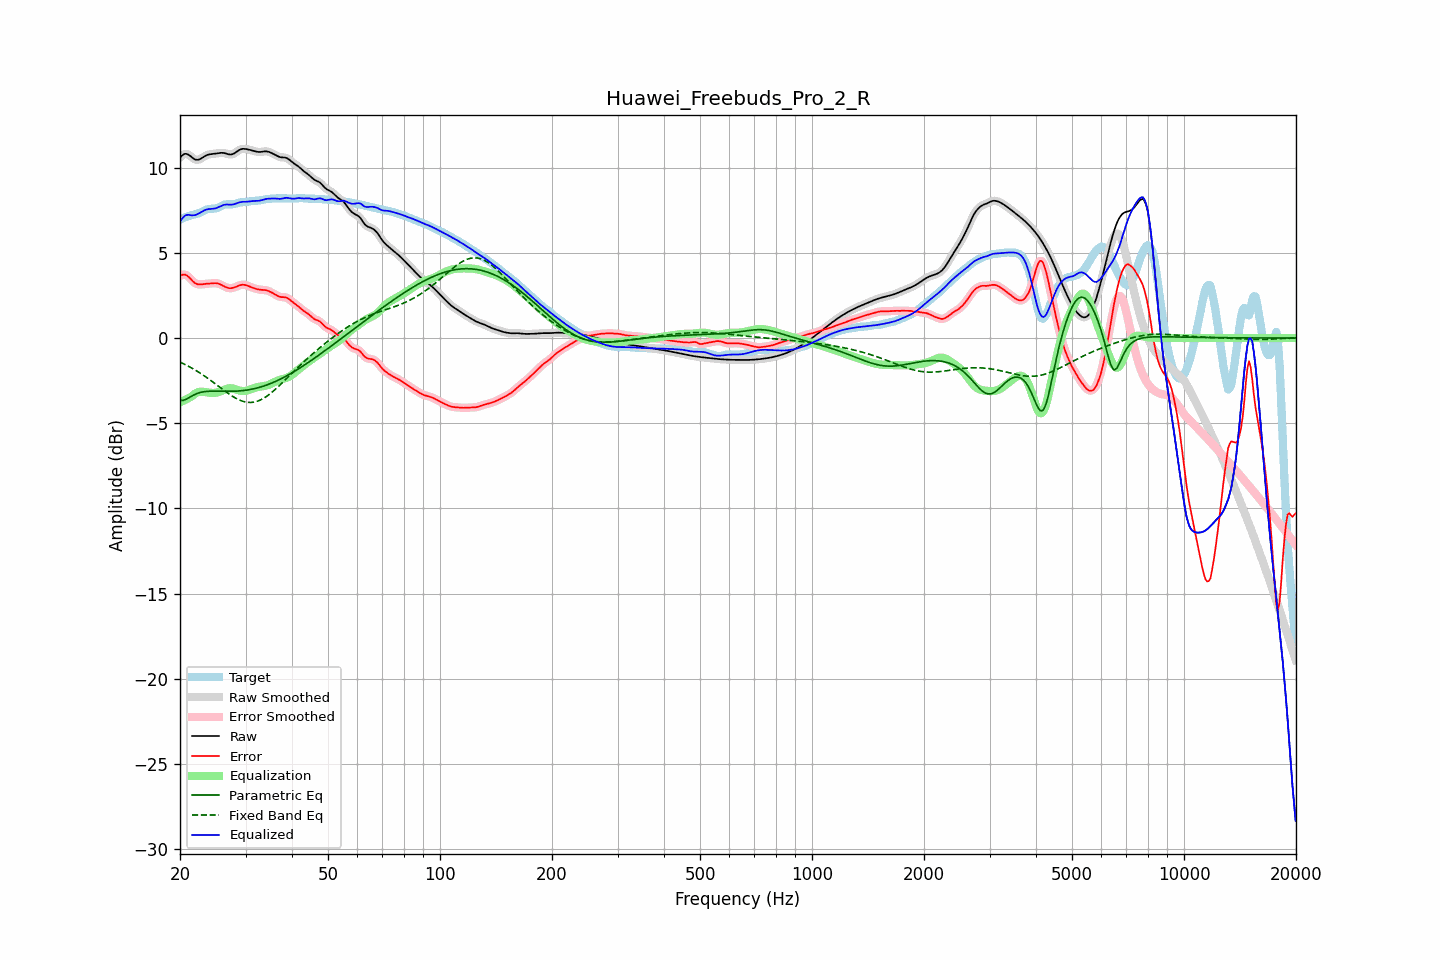

The data file committed next to this chart (first rows):
frequency, raw, error, smoothed, error_smoothed, equalization, parametric_eq, fixed_band_eq, equalized_raw, equalized_smoothed, target
20.00, 10.60, 3.65, 10.60, 3.64, -3.77, -3.65, -1.41, 6.83, 6.82, 6.95
20.20, 10.69, 3.70, 10.70, 3.70, -3.73, -3.65, -1.46, 6.97, 6.97, 7.00
20.40, 10.77, 3.73, 10.77, 3.73, -3.68, -3.66, -1.50, 7.09, 7.09, 7.04
20.61, 10.82, 3.73, 10.81, 3.73, -3.64, -3.62, -1.55, 7.18, 7.17, 7.08
20.81, 10.81, 3.69, 10.81, 3.69, -3.59, -3.59, -1.59, 7.22, 7.22, 7.12
21.02, 10.78, 3.62, 10.78, 3.62, -3.54, -3.53, -1.64, 7.24, 7.24, 7.16
21.23, 10.72, 3.53, 10.72, 3.53, -3.49, -3.48, -1.69, 7.23, 7.23, 7.19
21.44, 10.65, 3.43, 10.65, 3.43, -3.44, -3.42, -1.74, 7.20, 7.20, 7.21
21.66, 10.57, 3.34, 10.57, 3.34, -3.36, -3.37, -1.80, 7.21, 7.21, 7.23
21.87, 10.50, 3.25, 10.51, 3.25, -3.29, -3.32, -1.85, 7.21, 7.22, 7.25
22.09, 10.47, 3.19, 10.47, 3.20, -3.23, -3.28, -1.91, 7.24, 7.24, 7.28
22.31, 10.47, 3.16, 10.47, 3.16, -3.19, -3.24, -1.97, 7.28, 7.28, 7.31
22.54, 10.49, 3.15, 10.49, 3.15, -3.16, -3.21, -2.02, 7.33, 7.33, 7.34
22.76, 10.54, 3.15, 10.54, 3.15, -3.15, -3.19, -2.09, 7.39, 7.39, 7.39
22.99, 10.60, 3.16, 10.60, 3.16, -3.15, -3.17, -2.15, 7.45, 7.44, 7.43
23.22, 10.66, 3.17, 10.66, 3.17, -3.16, -3.15, -2.21, 7.50, 7.50, 7.48
23.45, 10.71, 3.18, 10.71, 3.18, -3.17, -3.14, -2.28, 7.54, 7.53, 7.53
23.69, 10.75, 3.19, 10.75, 3.19, -3.19, -3.13, -2.34, 7.56, 7.56, 7.56
23.92, 10.78, 3.20, 10.78, 3.20, -3.20, -3.12, -2.41, 7.58, 7.58, 7.58
24.16, 10.80, 3.21, 10.80, 3.21, -3.22, -3.12, -2.48, 7.58, 7.58, 7.59
24.40, 10.81, 3.22, 10.81, 3.22, -3.22, -3.12, -2.55, 7.59, 7.59, 7.59
24.65, 10.82, 3.22, 10.82, 3.22, -3.22, -3.12, -2.62, 7.60, 7.60, 7.59
24.89, 10.83, 3.22, 10.83, 3.22, -3.21, -3.12, -2.69, 7.62, 7.62, 7.61
25.14, 10.84, 3.21, 10.85, 3.21, -3.20, -3.12, -2.76, 7.65, 7.65, 7.63
25.39, 10.86, 3.20, 10.86, 3.19, -3.17, -3.12, -2.83, 7.69, 7.69, 7.67
25.65, 10.87, 3.16, 10.87, 3.16, -3.14, -3.12, -2.90, 7.73, 7.73, 7.72
25.91, 10.88, 3.11, 10.88, 3.11, -3.10, -3.12, -2.98, 7.78, 7.78, 7.77
26.16, 10.87, 3.06, 10.87, 3.06, -3.06, -3.12, -3.05, 7.81, 7.81, 7.81
26.43, 10.85, 3.01, 10.85, 3.01, -3.02, -3.13, -3.12, 7.83, 7.83, 7.84
26.69, 10.82, 2.97, 10.82, 2.97, -2.98, -3.13, -3.18, 7.84, 7.84, 7.85
26.96, 10.80, 2.94, 10.80, 2.94, -2.96, -3.13, -3.25, 7.84, 7.84, 7.86
27.23, 10.78, 2.93, 10.78, 2.93, -2.95, -3.13, -3.32, 7.83, 7.83, 7.85
27.50, 10.78, 2.93, 10.78, 2.93, -2.95, -3.12, -3.38, 7.83, 7.83, 7.85
27.77, 10.81, 2.95, 10.81, 2.95, -2.96, -3.12, -3.44, 7.85, 7.85, 7.86
28.05, 10.86, 2.98, 10.86, 2.98, -2.99, -3.12, -3.50, 7.87, 7.87, 7.88
28.33, 10.93, 3.02, 10.92, 3.02, -3.02, -3.11, -3.55, 7.91, 7.90, 7.91
28.62, 10.99, 3.06, 10.99, 3.06, -3.05, -3.11, -3.60, 7.94, 7.94, 7.93
28.90, 11.05, 3.09, 11.05, 3.09, -3.08, -3.10, -3.64, 7.97, 7.97, 7.96
29.19, 11.09, 3.12, 11.09, 3.12, -3.10, -3.09, -3.68, 7.99, 7.99, 7.97
29.48, 11.11, 3.13, 11.11, 3.13, -3.11, -3.08, -3.71, 8.00, 8.00, 7.98
29.78, 11.11, 3.12, 11.11, 3.12, -3.11, -3.07, -3.74, 8.00, 8.00, 7.99
30.08, 11.10, 3.11, 11.10, 3.11, -3.09, -3.06, -3.76, 8.01, 8.01, 7.99
30.38, 11.08, 3.07, 11.08, 3.07, -3.07, -3.05, -3.77, 8.01, 8.01, 8.01
30.68, 11.06, 3.04, 11.06, 3.04, -3.04, -3.03, -3.78, 8.02, 8.02, 8.03
30.99, 11.04, 3.00, 11.04, 3.00, -3.01, -3.02, -3.78, 8.03, 8.03, 8.04
31.30, 11.01, 2.96, 11.01, 2.96, -2.97, -3.00, -3.77, 8.04, 8.04, 8.05
31.61, 10.99, 2.93, 10.99, 2.93, -2.93, -2.98, -3.76, 8.05, 8.05, 8.06
31.93, 10.96, 2.90, 10.96, 2.90, -2.90, -2.95, -3.74, 8.05, 8.05, 8.06
32.24, 10.94, 2.87, 10.94, 2.87, -2.88, -2.93, -3.71, 8.06, 8.06, 8.07
32.57, 10.93, 2.85, 10.93, 2.85, -2.86, -2.91, -3.68, 8.06, 8.07, 8.07
32.89, 10.93, 2.84, 10.93, 2.84, -2.85, -2.88, -3.64, 8.08, 8.08, 8.09
33.22, 10.94, 2.83, 10.94, 2.83, -2.84, -2.85, -3.59, 8.11, 8.11, 8.11
33.55, 10.96, 2.82, 10.95, 2.82, -2.82, -2.82, -3.54, 8.14, 8.13, 8.13
33.89, 10.96, 2.82, 10.96, 2.81, -2.80, -2.79, -3.48, 8.16, 8.16, 8.15
34.23, 10.96, 2.80, 10.96, 2.80, -2.78, -2.75, -3.42, 8.18, 8.18, 8.16
34.57, 10.94, 2.77, 10.94, 2.77, -2.75, -2.72, -3.35, 8.19, 8.19, 8.17
34.92, 10.90, 2.73, 10.91, 2.72, -2.71, -2.68, -3.28, 8.19, 8.19, 8.18
35.27, 10.86, 2.68, 10.86, 2.68, -2.67, -2.64, -3.20, 8.19, 8.20, 8.19
35.62, 10.82, 2.62, 10.82, 2.62, -2.62, -2.61, -3.12, 8.20, 8.20, 8.19
35.97, 10.77, 2.57, 10.77, 2.57, -2.57, -2.56, -3.04, 8.20, 8.20, 8.20
... 635 more rows
